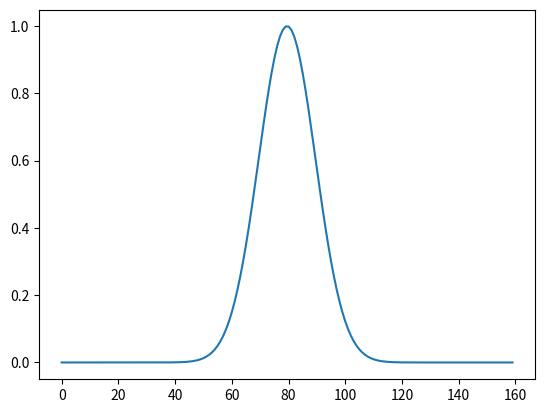
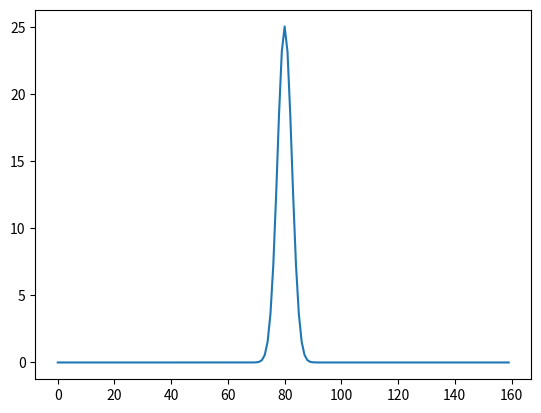

Source code (Python) for these figures, in order:

import numpy as np
from scipy.signal.windows import gaussian
import matplotlib.pyplot as plt

filter = gaussian(160, 10)

plt.figure()
plt.plot(filter)
plt.show()

fft_filter = np.fft.fftshift(np.fft.fft(np.fft.ifftshift(filter)))

plt.figure()
plt.plot(fft_filter)
plt.show()


